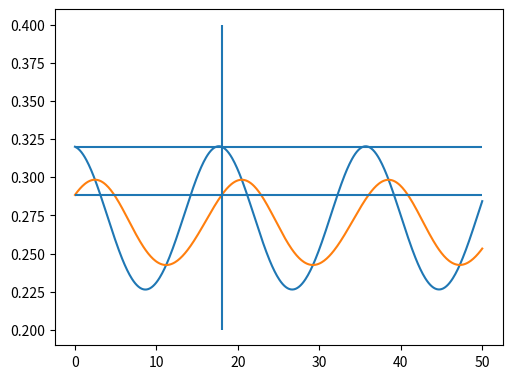

Python code for this plot:
import sys
from scipy.integrate import ode
import scipy.signal as signal
from scipy.optimize import fsolve
import matplotlib.pyplot as plt
import numpy as np
from decimal import Decimal


def odefuncPP(X,t,parameters):
    X.tolist()
    a = parameters[0]
    b = parameters[1]
    d = parameters[2]
    dx = X[0]*(1-X[0]) - ((a*X[0]*X[1])/(d+X[0]))
    dy = b * X[1] * (1 - (X[1]/X[0]))
    dXdt = [dx,dy]
    return np.array(dXdt)

# Function to implement one step of the runge kutter fourth order method
# X1 is the x at start of step and X2 is the end with respective t1 and t2
def rk4(f,X1,t1,t2,parameters):

    h = t2-t1
    k1 = h*f(X1,t1,parameters)
    k2 = h*f(X1+(k1/2),t1+(h/2),parameters)
    k3 = h*f(X1+(k2/2),t1+(h/2),parameters)
    k4 = h*f(X1+k3,t1+h,parameters)
    X2 = X1 + ((1/6) * (k1+(2*k2)+(2*k3)+k4))
    return X2

def rk4solver(f,X0,t,parameters):
    #decide on a step size
    h =  t[-1]/(np.size(t)-1)
    t1 = t[0]
    rk4_plot = np.array(X0)
    X_rk4 = X0
    #check that rk4 does not go pat the tend specified
    while t1 < t[-1]:
        tnext = min(t[-1],t1+h)
        X_rk4 = rk4(f,X_rk4,t1,tnext,parameters)
        rk4_plot = np.vstack((rk4_plot,X_rk4))
        t1 = t1+h
        t1 =round(t1,1)

    return rk4_plot

def find_period(sol_array):
    peak_array, properties = signal.find_peaks(sol_array[:,0])

    peak_times = []

    for i in peak_array:
        peak_times.append(t[i])


    periods = []

    for j in range(1,len(peak_times)):
        periods.append(peak_times[j] - peak_times[j-1])

    period_array = np.array(periods)
    return np.mean(period_array)

def sol_after_period(X0,f,t,parameters):
    sol_array = rk4solver(f,X0,t,parameters)
    period = find_period(sol_array)
    index_of_period = np.argwhere(abs(t-period)< 0.05)
    if np.size(index_of_period) != 1:
        return [0,0]
    index_of_period = index_of_period[0,0]

    return abs(X0-sol_array[index_of_period,:])

def sol_after_given_period(X0_T,f,t,parameters):
    X0 = X0_T[0:2]
    period = X0_T[2]
    sol_array = rk4solver(f,X0,t,parameters)
    index_of_period = np.argwhere(abs(t-period)< 0.05)
    if np.size(index_of_period) != 1:
        return [0,0]
    index_of_period = index_of_period[0,0]

    return sol_array[index_of_period,:]


def plot_peaks(t,parameters):
    mean_x_diff = []
    mean_y_diff = []
    X0_guess = np.linspace(0.25,0.4)
    for i in X0_guess:
        X0 = [i,i]
        plot_array = rk4solver(odefuncPP,X0,t,parameters)
        peak_array_x, properties = signal.find_peaks(plot_array[:,0])
        peak_array_y, properties = signal.find_peaks(plot_array[:,0])
        x_peaks = []
        y_peaks = []
        for j in peak_array_x:
            x_peaks.append(plot_array[j,0])

        for k in peak_array_y:
            y_peaks.append(plot_array[k,1])

        period = find_period(plot_array)

        x_diff = []
        y_diff = []
        for m in range(1,len(x_peaks)):
            x_diff.append(x_peaks[m] - x_peaks[m-1])

        for n in range(1,len(y_peaks)):
            y_diff.append(y_peaks[n]-y_peaks[n-1])

        x_diff_array = np.array(x_diff)
        y_diff_array = np.array(y_diff)
        mean_x_diff.append(np.mean(x_diff_array))
        mean_y_diff.append(np.mean(y_diff_array))


    ax.plot(X0_guess,mean_x_diff,label = 'xdiff')
    ax.plot(X0_guess,mean_y_diff,label = 'ydiff')
    ax.legend()
    ax.hlines(0,0.25,0.4)
    plt.show()

def optimal_start(X0,t,parameters):
    fig = plt.figure()
    ax = fig.add_axes([0.20, 0.20, 0.70, 0.70])
    solution = fsolve(sol_after_period,X0,(odefuncPP,t,parameters))
    print(solution)

    plot_array = rk4solver(odefuncPP,solution,t,parameters)
    ax.plot(t,plot_array[:,0])
    ax.plot(t,plot_array[:,1])
    ax.hlines(solution[0],0,50)
    ax.hlines(solution[1],0,50)
    ax.vlines(18,0.25,0.35)
    plt.show()

def phase_condition(X0_T,f,t,parameters):
    phi = np.zeros([3,1])
    phi[0,0] = X0_T[0] - 0.32
    phi[1,0] = (X0_T[0:2] - sol_after_given_period(X0_T,f,t,parameters))[0]
    phi[2,0] = (X0_T[0:2] - sol_after_given_period(X0_T,f,t,parameters))[1]
    phi = phi.flatten()
    return phi

if __name__ == '__main__':
    #X0 = [0.3,0.3]
    t = np.linspace(0,50,501)

    fig = plt.figure()
    ax = fig.add_axes([0.20, 0.20, 0.70, 0.70])

    parameters = [1,0.26,0.1]
    X0_T = np.array([0.4,0.4,18])
    solution = fsolve(phase_condition,X0_T,(odefuncPP,t,parameters))
    print(solution)
    plot_array = rk4solver(odefuncPP,solution[0:2],t,parameters)
    ax.plot(t,plot_array[:,0])
    ax.plot(t,plot_array[:,1])
    ax.hlines(solution[0],0,50)
    ax.hlines(solution[1],0,50)
    ax.vlines(solution[2],0.2,0.4)
    plt.show()
